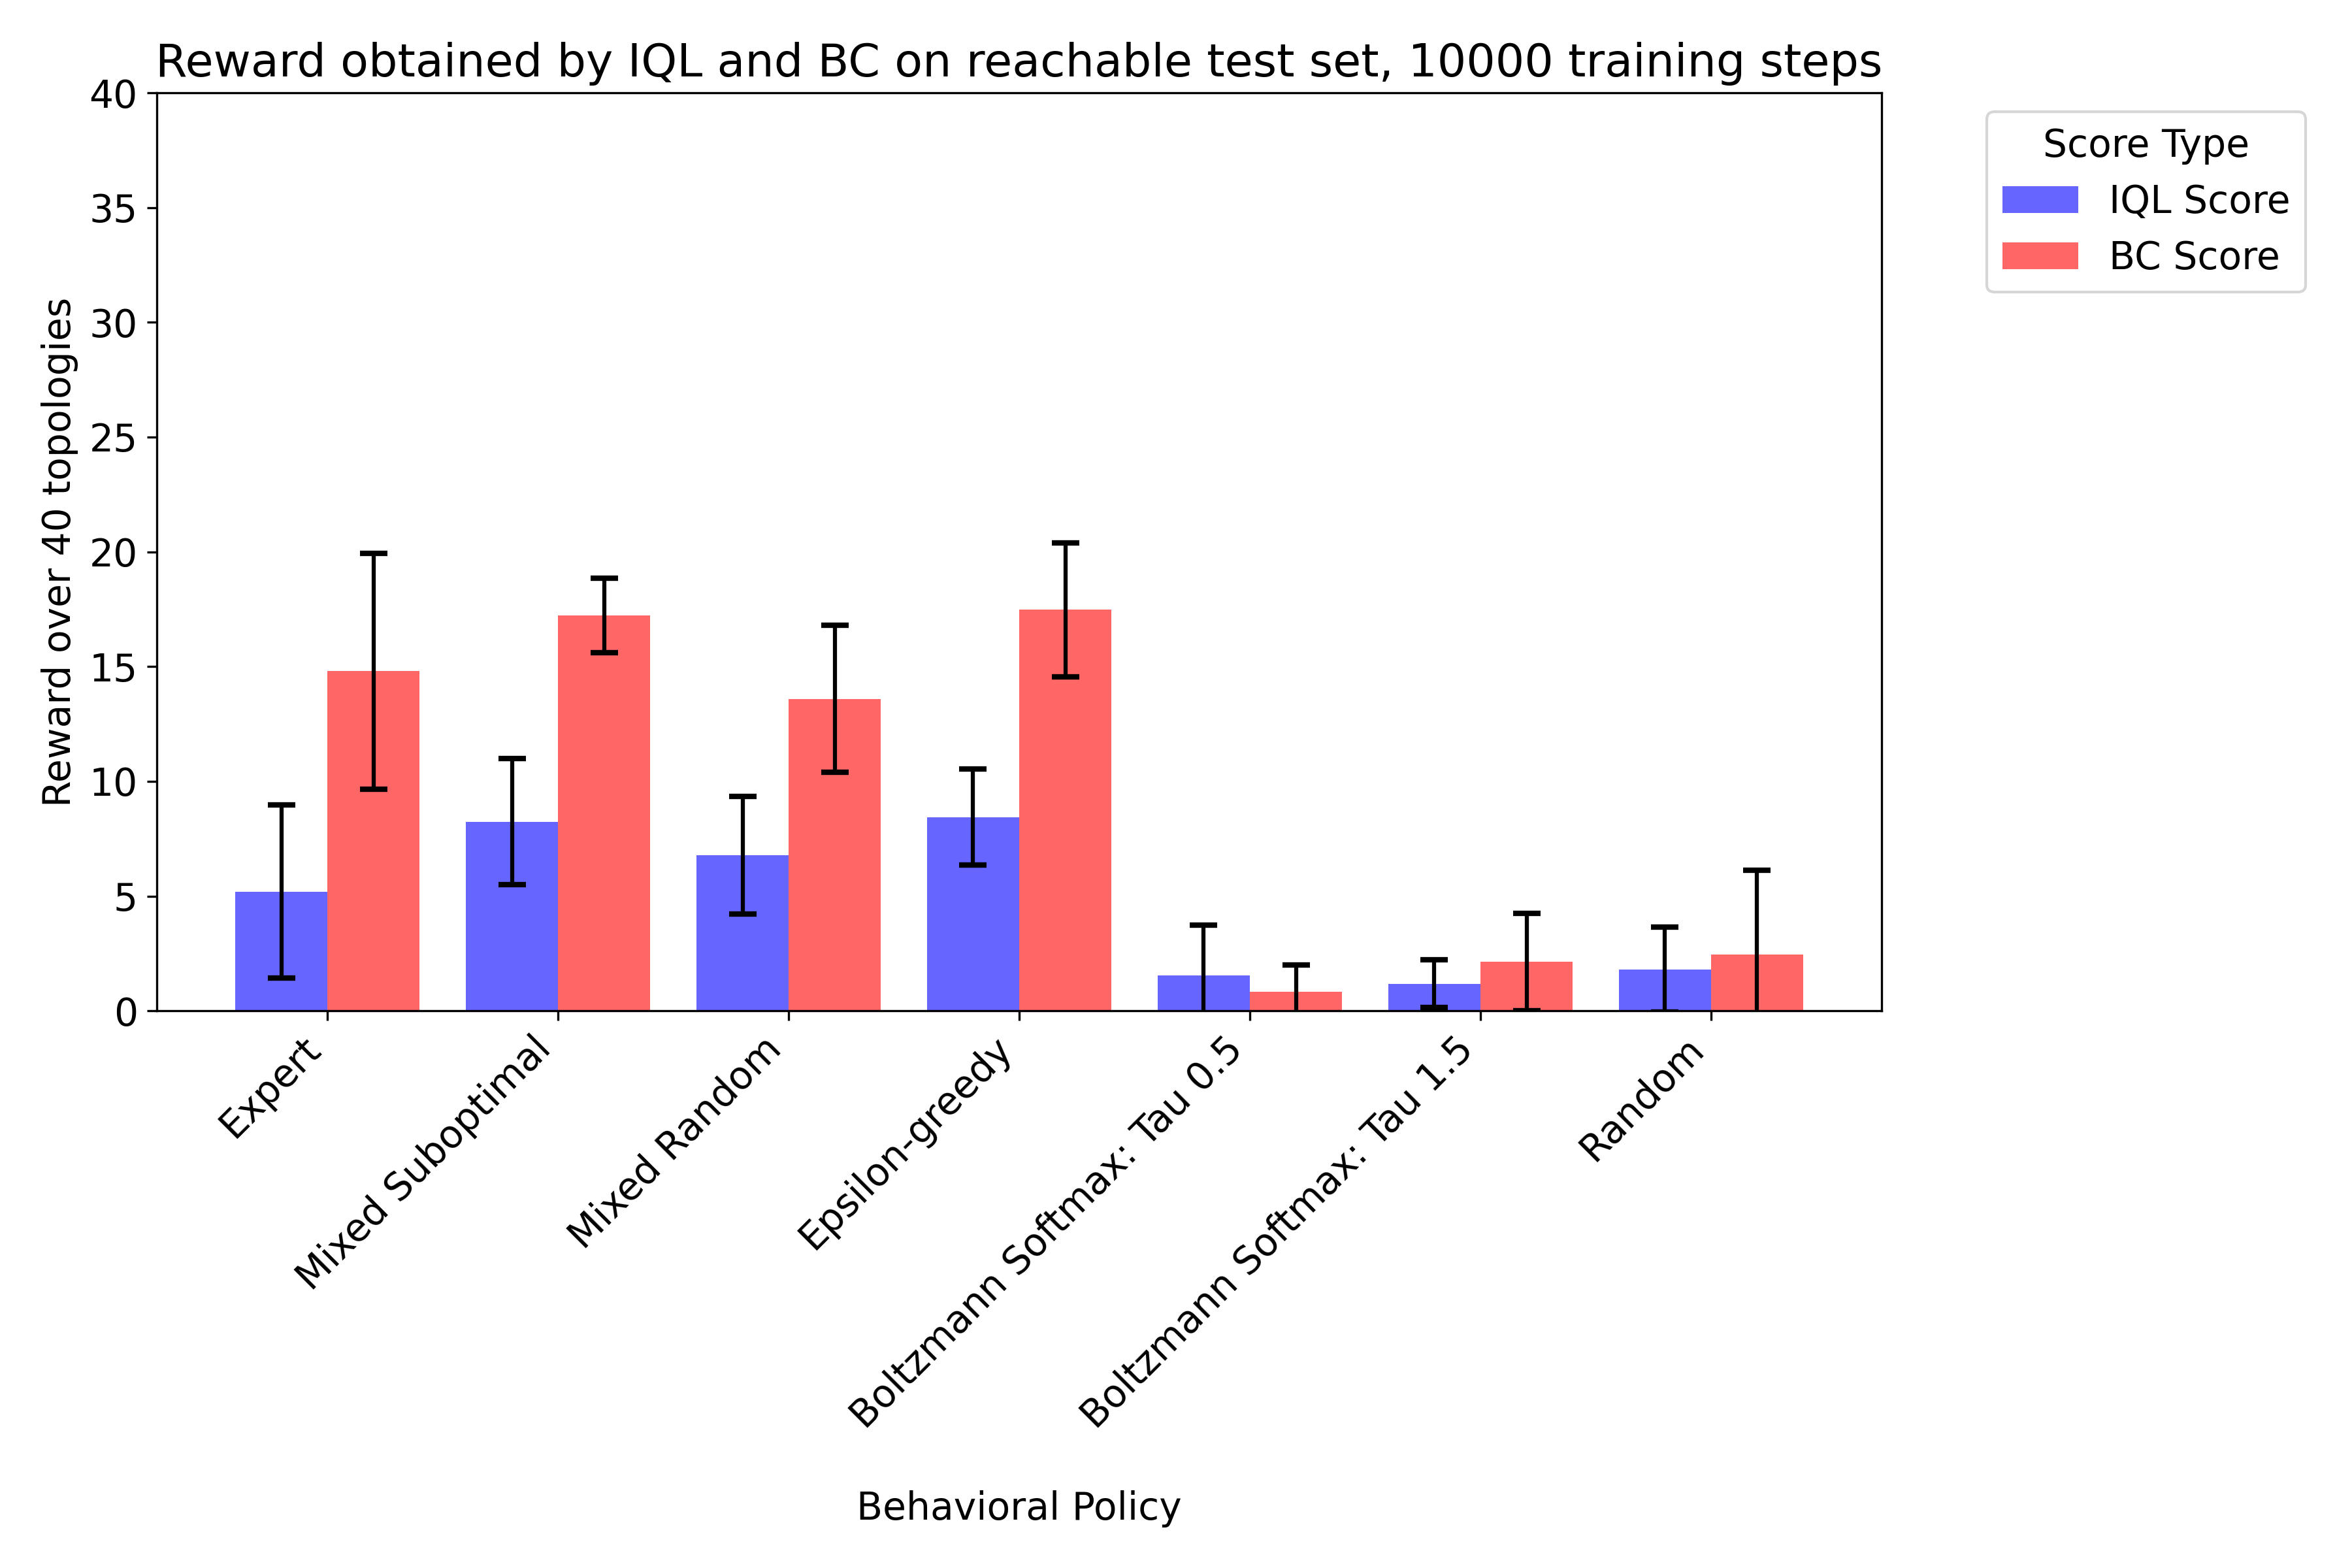

Source data for this figure (header and first rows):
IQL Score, BC Score, Behavioral Policy, Training Set Size, Training Steps, Seed
9.0, 14.0, Expert, 372, 10000, 0
3.0, 13.5, Expert, 372, 10000, 44987
8.4, 14.7, Expert, 372, 10000, 39779
0.0, 8.8, Expert, 372, 10000, 17333
5.6, 23.0, Expert, 372, 10000, 4219
9.7, 16.0, Mixed Suboptimal, 1798, 10000, 44987
9.7, 17.4, Mixed Suboptimal, 1798, 10000, 39779
9.7, 17.4, Mixed Suboptimal, 1798, 10000, 39779
4.4, 15.6, Mixed Suboptimal, 1798, 10000, 17333
9.7, 16.0, Mixed Suboptimal, 1798, 10000, 44987
11.4, 17.1, Mixed Suboptimal, 1798, 10000, 4219
11.4, 17.1, Mixed Suboptimal, 1798, 10000, 4219
4.4, 15.6, Mixed Suboptimal, 1798, 10000, 17333
6.0, 20.0, Mixed Suboptimal, 1798, 10000, 0
6.0, 20.0, Mixed Suboptimal, 1798, 10000, 0
6.6, 6.6, Mixed Random, 2822, 10000, 17333
4.3, 11.5, Mixed Random, 2915, 10000, 44987
9.0, 14.0, Mixed Random, 2822, 10000, 0
5.8, 15.8, Mixed Random, 2915, 10000, 39779
2.2, 13.3, Mixed Random, 2915, 10000, 17333
5.6, 11.5, Mixed Random, 2822, 10000, 4219
8.6, 15.9, Mixed Random, 2822, 10000, 44987
7.3, 13.2, Mixed Random, 2822, 10000, 39779
7.0, 17.0, Mixed Random, 2915, 10000, 0
11.4, 17.1, Mixed Random, 2915, 10000, 4219
9.7, 20.6, Epsilon-greedy, 1276, 10000, 39779
6.6, 13.2, Epsilon-greedy, 1276, 10000, 17333
9.7, 20.6, Epsilon-greedy, 1276, 10000, 39779
6.0, 16.0, Epsilon-greedy, 1276, 10000, 0
8.5, 20.3, Epsilon-greedy, 1276, 10000, 44987
8.5, 20.3, Epsilon-greedy, 1276, 10000, 44987
6.6, 13.2, Epsilon-greedy, 1276, 10000, 17333
11.4, 17.3, Epsilon-greedy, 1276, 10000, 4219
11.4, 17.3, Epsilon-greedy, 1276, 10000, 4219
6.0, 16.0, Epsilon-greedy, 1276, 10000, 0
1.1, 1.3, Boltzmann Softmax: Tau 0.5, 11328, 10000, 39779
1.0, 0.0, Boltzmann Softmax: Tau 0.5, 11328, 10000, 0
0.0, 2.8, Boltzmann Softmax: Tau 0.5, 11328, 10000, 44987
0.0, 0.0, Boltzmann Softmax: Tau 0.5, 11328, 10000, 17333
0.0, 2.8, Boltzmann Softmax: Tau 0.5, 11328, 10000, 44987
1.1, 1.3, Boltzmann Softmax: Tau 0.5, 11328, 10000, 39779
1.0, 0.0, Boltzmann Softmax: Tau 0.5, 11328, 10000, 0
5.6, 0.0, Boltzmann Softmax: Tau 0.5, 11328, 10000, 4219
0.0, 0.0, Boltzmann Softmax: Tau 0.5, 11328, 10000, 17333
5.6, 0.0, Boltzmann Softmax: Tau 0.5, 11328, 10000, 4219
2.3, 2.6, Boltzmann Softmax: Tau 1.5, 11190, 10000, 39779
0.0, 5.8, Boltzmann Softmax: Tau 1.5, 11190, 10000, 4219
0.0, 0.0, Boltzmann Softmax: Tau 1.5, 11190, 10000, 17333
2.3, 2.6, Boltzmann Softmax: Tau 1.5, 11190, 10000, 39779
2.0, 1.0, Boltzmann Softmax: Tau 1.5, 11190, 10000, 0
0.0, 0.0, Boltzmann Softmax: Tau 1.5, 11190, 10000, 17333
0.0, 5.8, Boltzmann Softmax: Tau 1.5, 11190, 10000, 4219
1.6, 1.3, Boltzmann Softmax: Tau 1.5, 11190, 10000, 44987
1.6, 1.3, Boltzmann Softmax: Tau 1.5, 11190, 10000, 44987
2.0, 1.0, Boltzmann Softmax: Tau 1.5, 11190, 10000, 0
4.1, 0.0, Random, 3787, 10000, 44987
0.0, 2.2, Random, 3787, 10000, 17333
2.3, 0.0, Random, 3787, 10000, 39779
2.2, 2.2, Random, 3579, 10000, 17333
5.6, 11.5, Random, 3579, 10000, 4219
... 5 more rows
